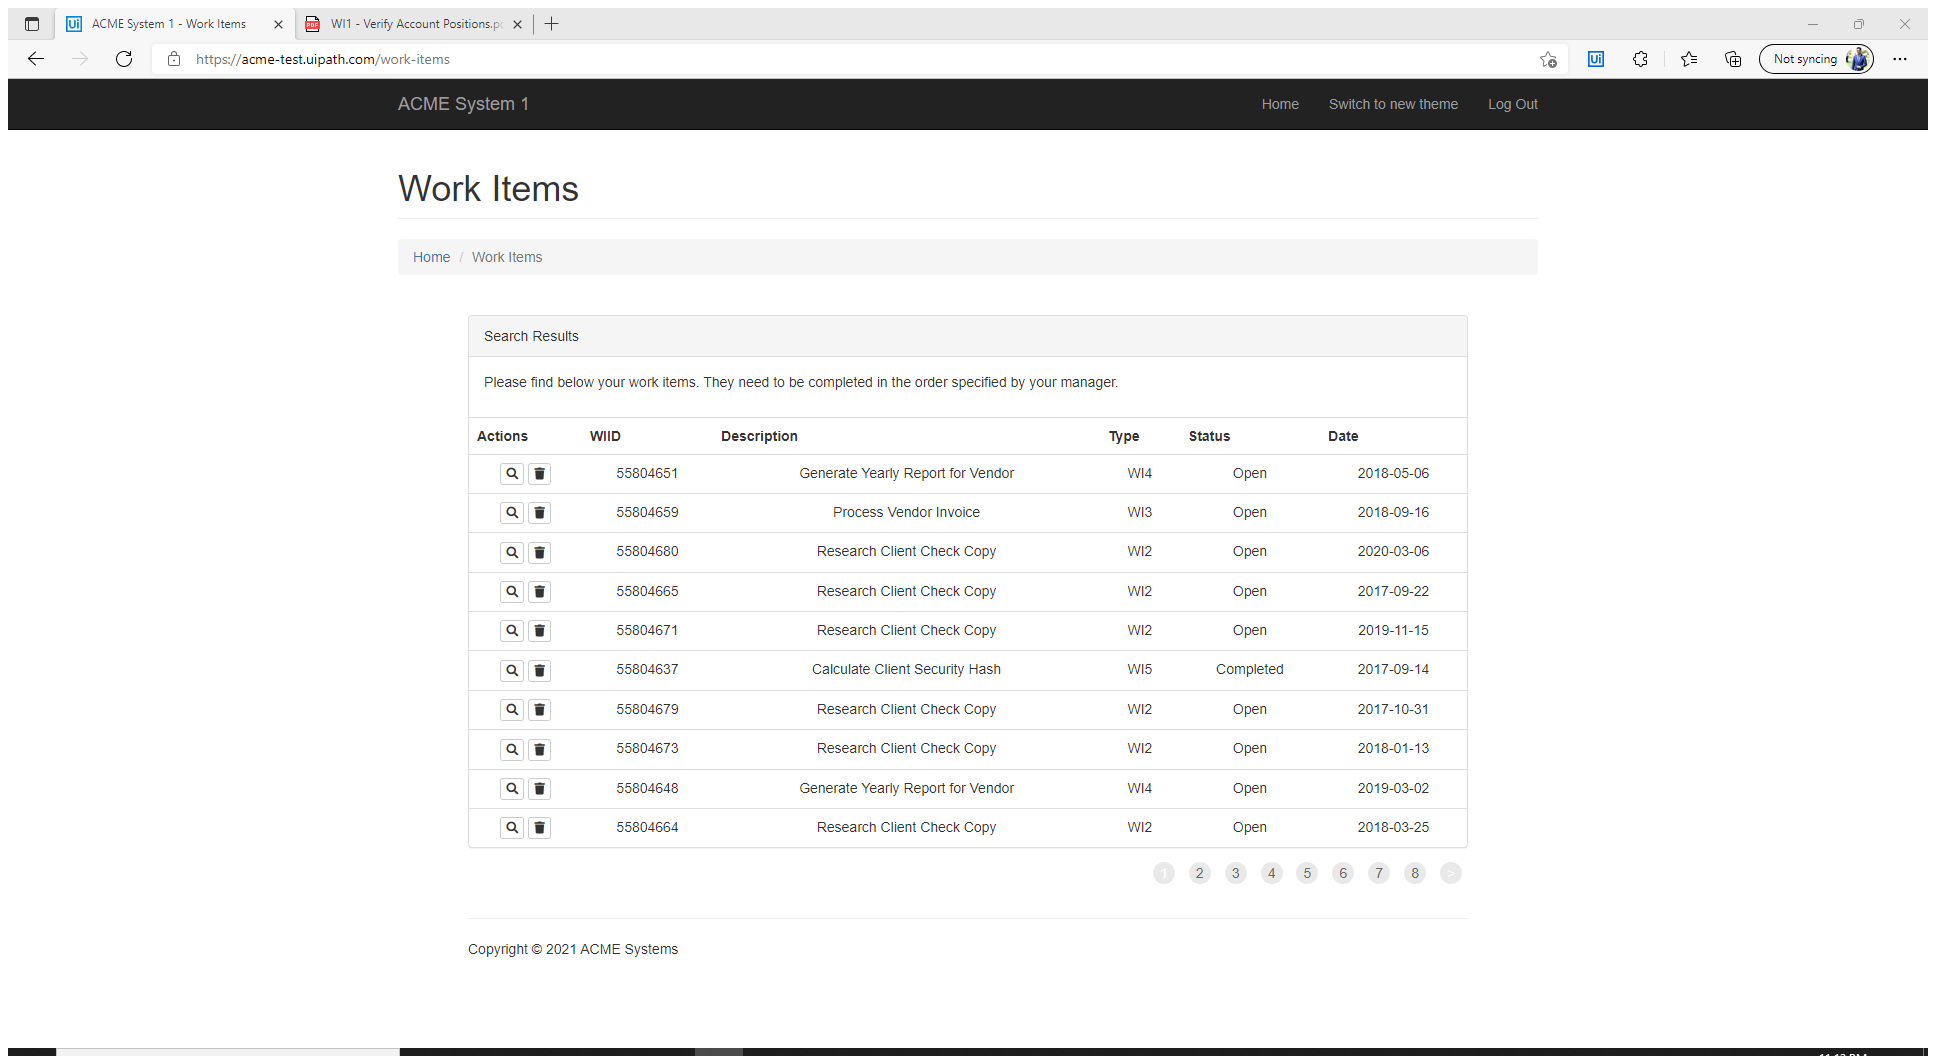
Task: Robotic Enterprise Framework
Workflow: ACMEWeb_WorkItems_ScrappAllItems

Step 1 [try]: Attach Browser 'ACMESyste Page' in window 'ACME System 1 - Work Items' (msedge.exe)

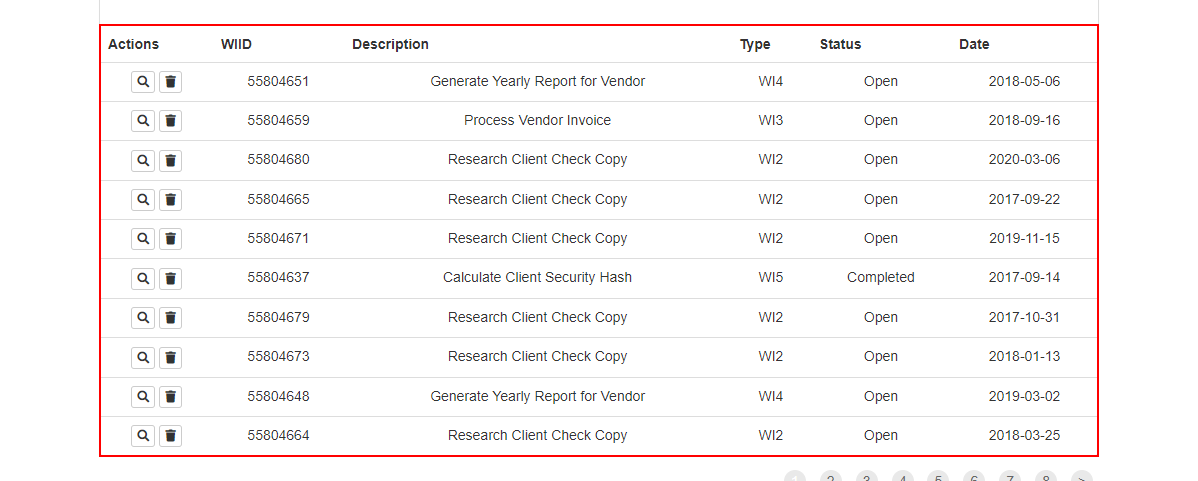
Step 2: get-text from the table